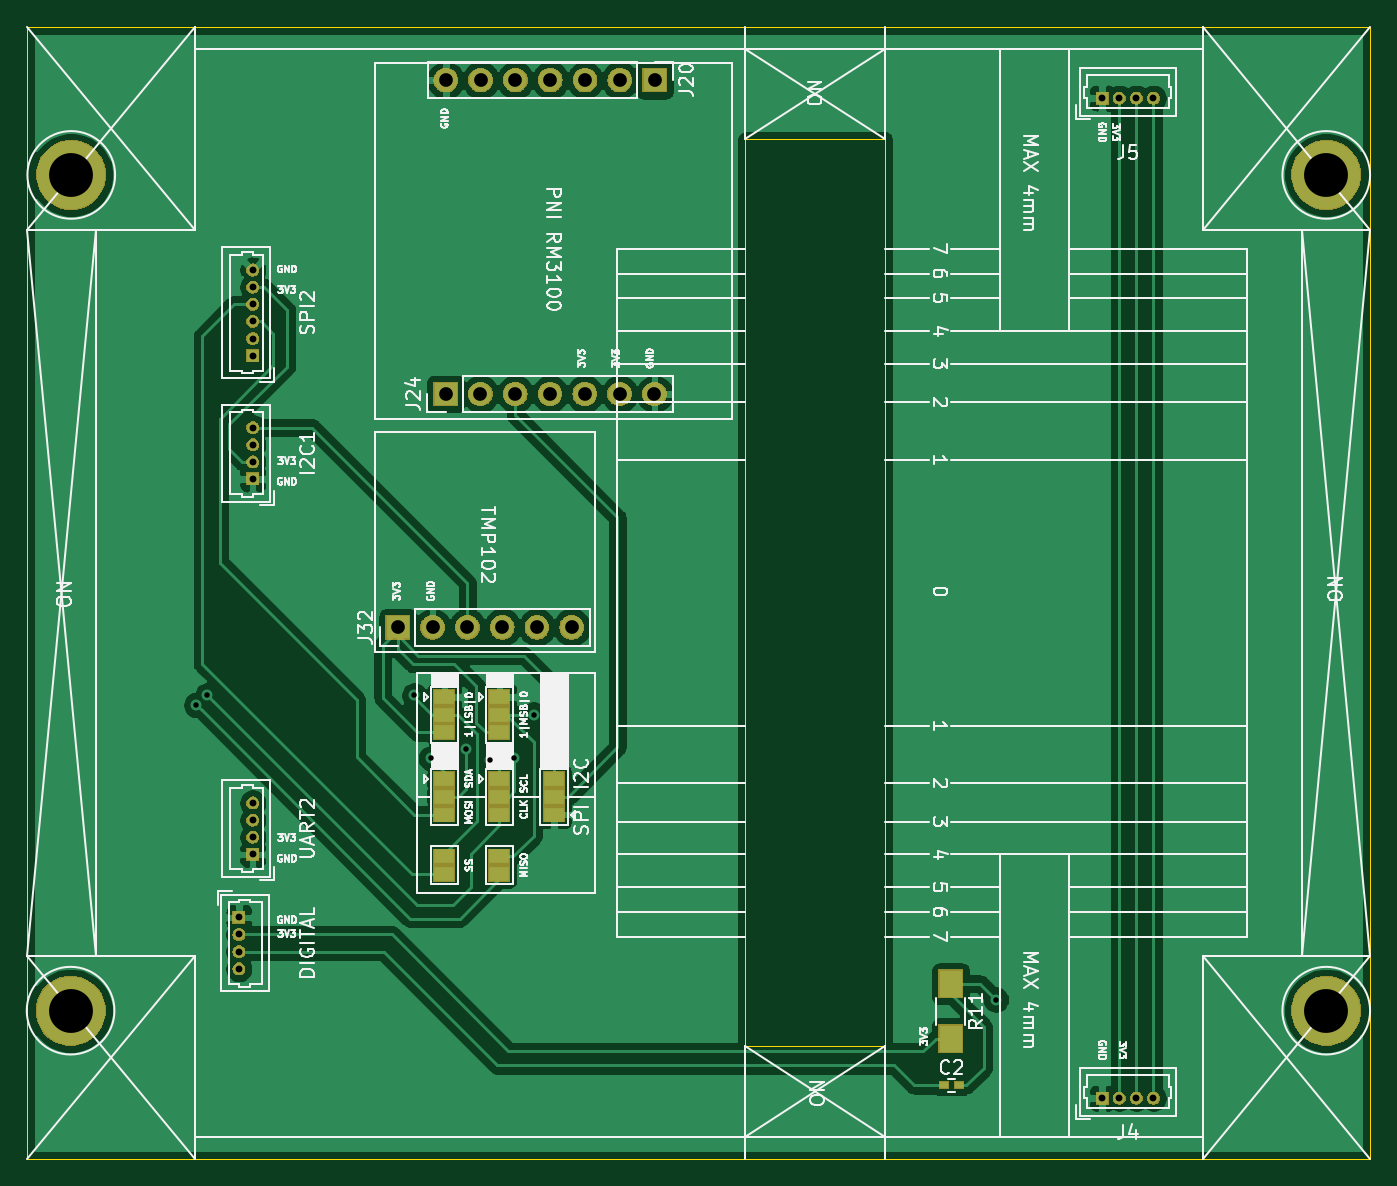
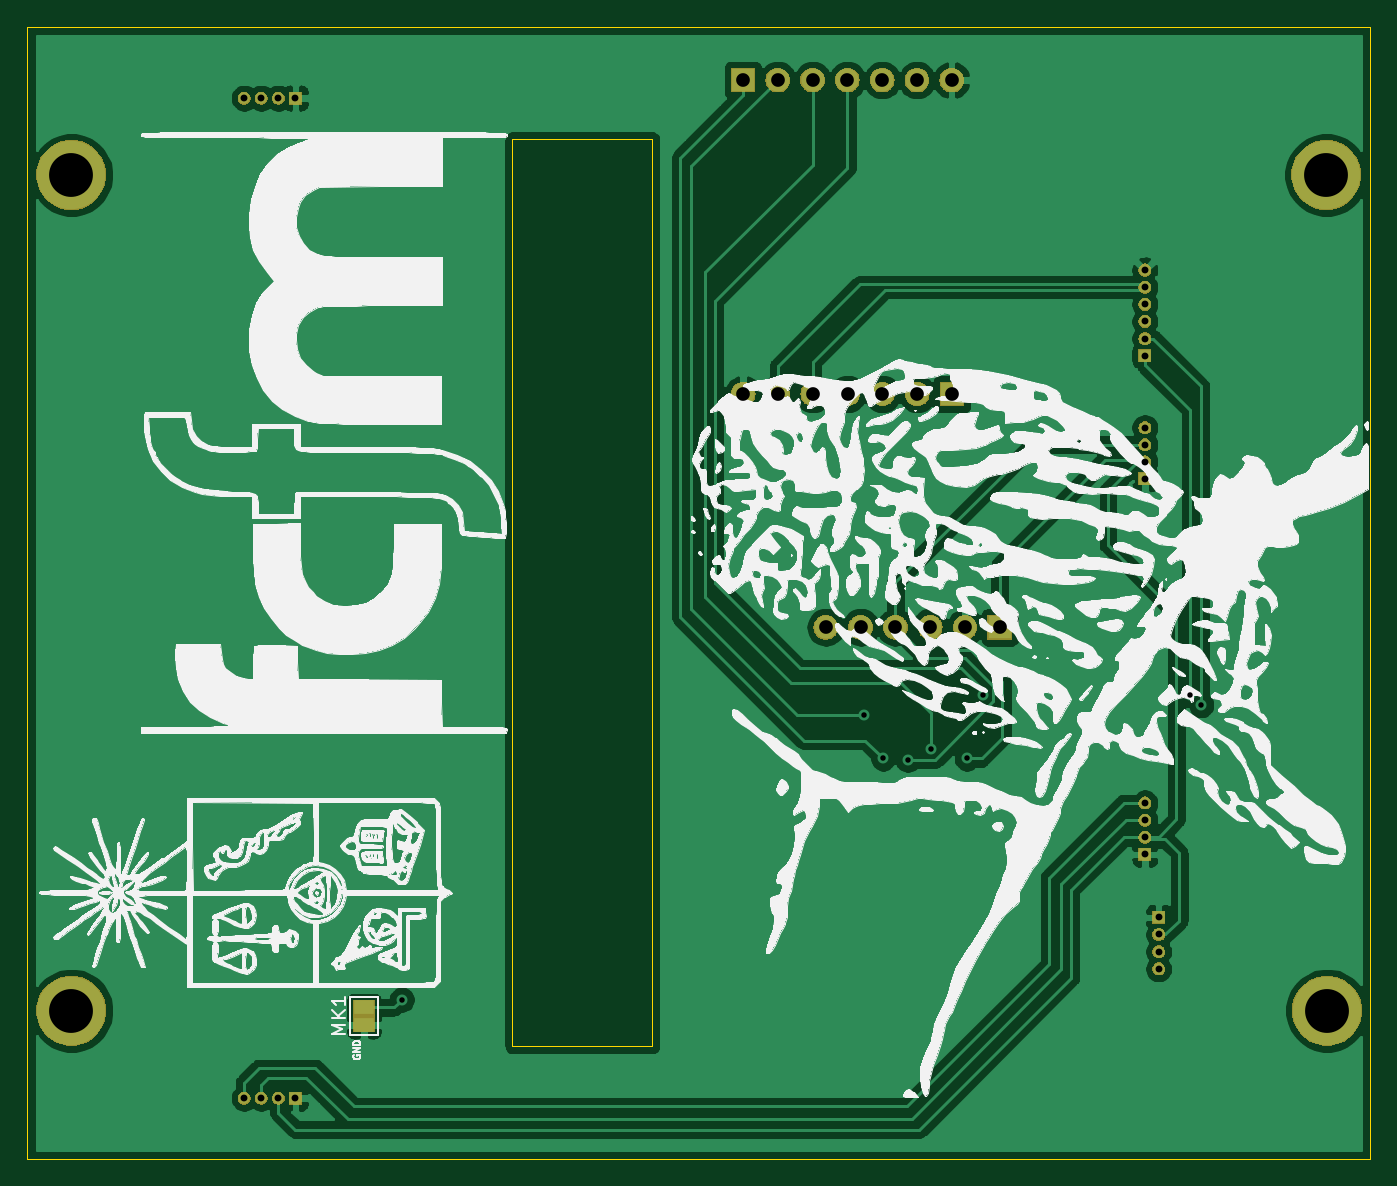
Circuit board: 10 layer files. Board 98.0 x 82.6 mm.
- bottom_copper: Magnetometer_A-B_Cu.gbr (85957 bytes)
- bottom_mask: Magnetometer_A-B_Mask.gbr (47946 bytes)
- paste: Magnetometer_A-B_Paste.gbr (496 bytes)
- bottom_silk: Magnetometer_A-B_SilkS.gbr (353899 bytes)
- outline: Magnetometer_A-Edge_Cuts.gbr (887 bytes)
- top_copper: Magnetometer_A-F_Cu.gbr (91836 bytes)
- top_mask: Magnetometer_A-F_Mask.gbr (49572 bytes)
- paste: Magnetometer_A-F_Paste.gbr (666 bytes)
- top_silk: Magnetometer_A-F_SilkS.gbr (64386 bytes)
- drill: Magnetometer_A.drl (1062 bytes)

=== bottom_copper: Magnetometer_A-B_Cu.gbr (85957 bytes, source omitted) ===
=== bottom_mask: Magnetometer_A-B_Mask.gbr (47946 bytes, source omitted) ===
=== paste: Magnetometer_A-B_Paste.gbr ===
G04 #@! TF.GenerationSoftware,KiCad,Pcbnew,(5.1.2)-2*
G04 #@! TF.CreationDate,2021-04-07T22:22:04-04:00*
G04 #@! TF.ProjectId,Magnetometer_A,4d61676e-6574-46f6-9d65-7465725f412e,rev?*
G04 #@! TF.SameCoordinates,Original*
G04 #@! TF.FileFunction,Paste,Bot*
G04 #@! TF.FilePolarity,Positive*
%FSLAX46Y46*%
G04 Gerber Fmt 4.6, Leading zero omitted, Abs format (unit mm)*
G04 Created by KiCad (PCBNEW (5.1.2)-2) date 2021-04-07 22:22:04*
%MOMM*%
%LPD*%
G04 APERTURE LIST*
G04 APERTURE END LIST*
M02*

=== bottom_silk: Magnetometer_A-B_SilkS.gbr (353899 bytes, source omitted) ===
=== outline: Magnetometer_A-Edge_Cuts.gbr ===
G04 #@! TF.GenerationSoftware,KiCad,Pcbnew,(5.1.2)-2*
G04 #@! TF.CreationDate,2021-04-07T22:22:05-04:00*
G04 #@! TF.ProjectId,Magnetometer_A,4d61676e-6574-46f6-9d65-7465725f412e,rev?*
G04 #@! TF.SameCoordinates,Original*
G04 #@! TF.FileFunction,Profile,NP*
%FSLAX46Y46*%
G04 Gerber Fmt 4.6, Leading zero omitted, Abs format (unit mm)*
G04 Created by KiCad (PCBNEW (5.1.2)-2) date 2021-04-07 22:22:05*
%MOMM*%
%LPD*%
G04 APERTURE LIST*
%ADD10C,0.050000*%
G04 APERTURE END LIST*
D10*
X137060000Y-115910000D02*
X39060000Y-115910000D01*
X137060000Y-33310000D02*
X137060000Y-115910000D01*
X137060000Y-33310000D02*
X39060000Y-33310000D01*
X39060000Y-115910000D02*
X39060000Y-33310000D01*
X101660000Y-41510000D02*
X101660000Y-107710000D01*
X91460000Y-41510000D02*
X101660000Y-41510000D01*
X91460000Y-107710000D02*
X91460000Y-41510000D01*
X101660000Y-107710000D02*
X91460000Y-107710000D01*
M02*

=== top_copper: Magnetometer_A-F_Cu.gbr (91836 bytes, source omitted) ===
=== top_mask: Magnetometer_A-F_Mask.gbr (49572 bytes, source omitted) ===
=== paste: Magnetometer_A-F_Paste.gbr ===
G04 #@! TF.GenerationSoftware,KiCad,Pcbnew,(5.1.2)-2*
G04 #@! TF.CreationDate,2021-04-07T22:22:04-04:00*
G04 #@! TF.ProjectId,Magnetometer_A,4d61676e-6574-46f6-9d65-7465725f412e,rev?*
G04 #@! TF.SameCoordinates,Original*
G04 #@! TF.FileFunction,Paste,Top*
G04 #@! TF.FilePolarity,Positive*
%FSLAX46Y46*%
G04 Gerber Fmt 4.6, Leading zero omitted, Abs format (unit mm)*
G04 Created by KiCad (PCBNEW (5.1.2)-2) date 2021-04-07 22:22:04*
%MOMM*%
%LPD*%
G04 APERTURE LIST*
%ADD10R,0.600000X0.500000*%
%ADD11R,1.700000X2.000000*%
G04 APERTURE END LIST*
D10*
X107050000Y-110550000D03*
X105950000Y-110550000D03*
D11*
X106450000Y-107150000D03*
X106450000Y-103150000D03*
M02*

=== top_silk: Magnetometer_A-F_SilkS.gbr (64386 bytes, source omitted) ===
=== drill: Magnetometer_A.drl ===
M48
; DRILL file {KiCad (5.1.2)-2} date 07/04/2021 22:22:01
; FORMAT={-:-/ absolute / metric / decimal}
; #@! TF.CreationDate,2021-04-07T22:22:01-04:00
; #@! TF.GenerationSoftware,Kicad,Pcbnew,(5.1.2)-2
FMAT,2
METRIC
T1C0.400
T2C0.500
T3C1.000
T4C3.200
%
G90
G05
T1
X51.4Y-82.8
X52.2Y-82.1
X67.3Y-82.1
X68.5Y-86.7
X71.1Y-86.0
X72.8Y-86.8
X74.6Y-86.7
X76.0Y-83.5
X109.75Y-104.3
T2
X117.5Y-111.5
X118.75Y-111.5
X120.0Y-111.5
X121.25Y-111.5
X55.5Y-51.05
X55.5Y-52.3
X55.5Y-53.55
X55.5Y-54.8
X55.5Y-56.05
X55.5Y-57.3
X117.5Y-38.5
X118.75Y-38.5
X120.0Y-38.5
X121.25Y-38.5
X54.5Y-98.3
X54.5Y-99.55
X54.5Y-100.8
X54.5Y-102.05
X55.5Y-62.55
X55.5Y-63.8
X55.5Y-65.05
X55.5Y-66.3
X55.5Y-89.95
X55.5Y-91.2
X55.5Y-92.45
X55.5Y-93.7
T3
X66.09Y-77.13
X68.63Y-77.13
X71.17Y-77.13
X73.71Y-77.13
X76.25Y-77.13
X78.79Y-77.13
X69.6Y-37.19
X72.14Y-37.19
X74.68Y-37.19
X77.22Y-37.19
X79.76Y-37.19
X82.3Y-37.19
X84.84Y-37.19
X69.58Y-60.1
X72.12Y-60.1
X74.66Y-60.1
X77.2Y-60.1
X79.74Y-60.1
X82.28Y-60.1
X84.82Y-60.1
T4
X133.86Y-44.11
X133.86Y-105.11
X42.21Y-105.11
X42.26Y-44.11
T0
M30

